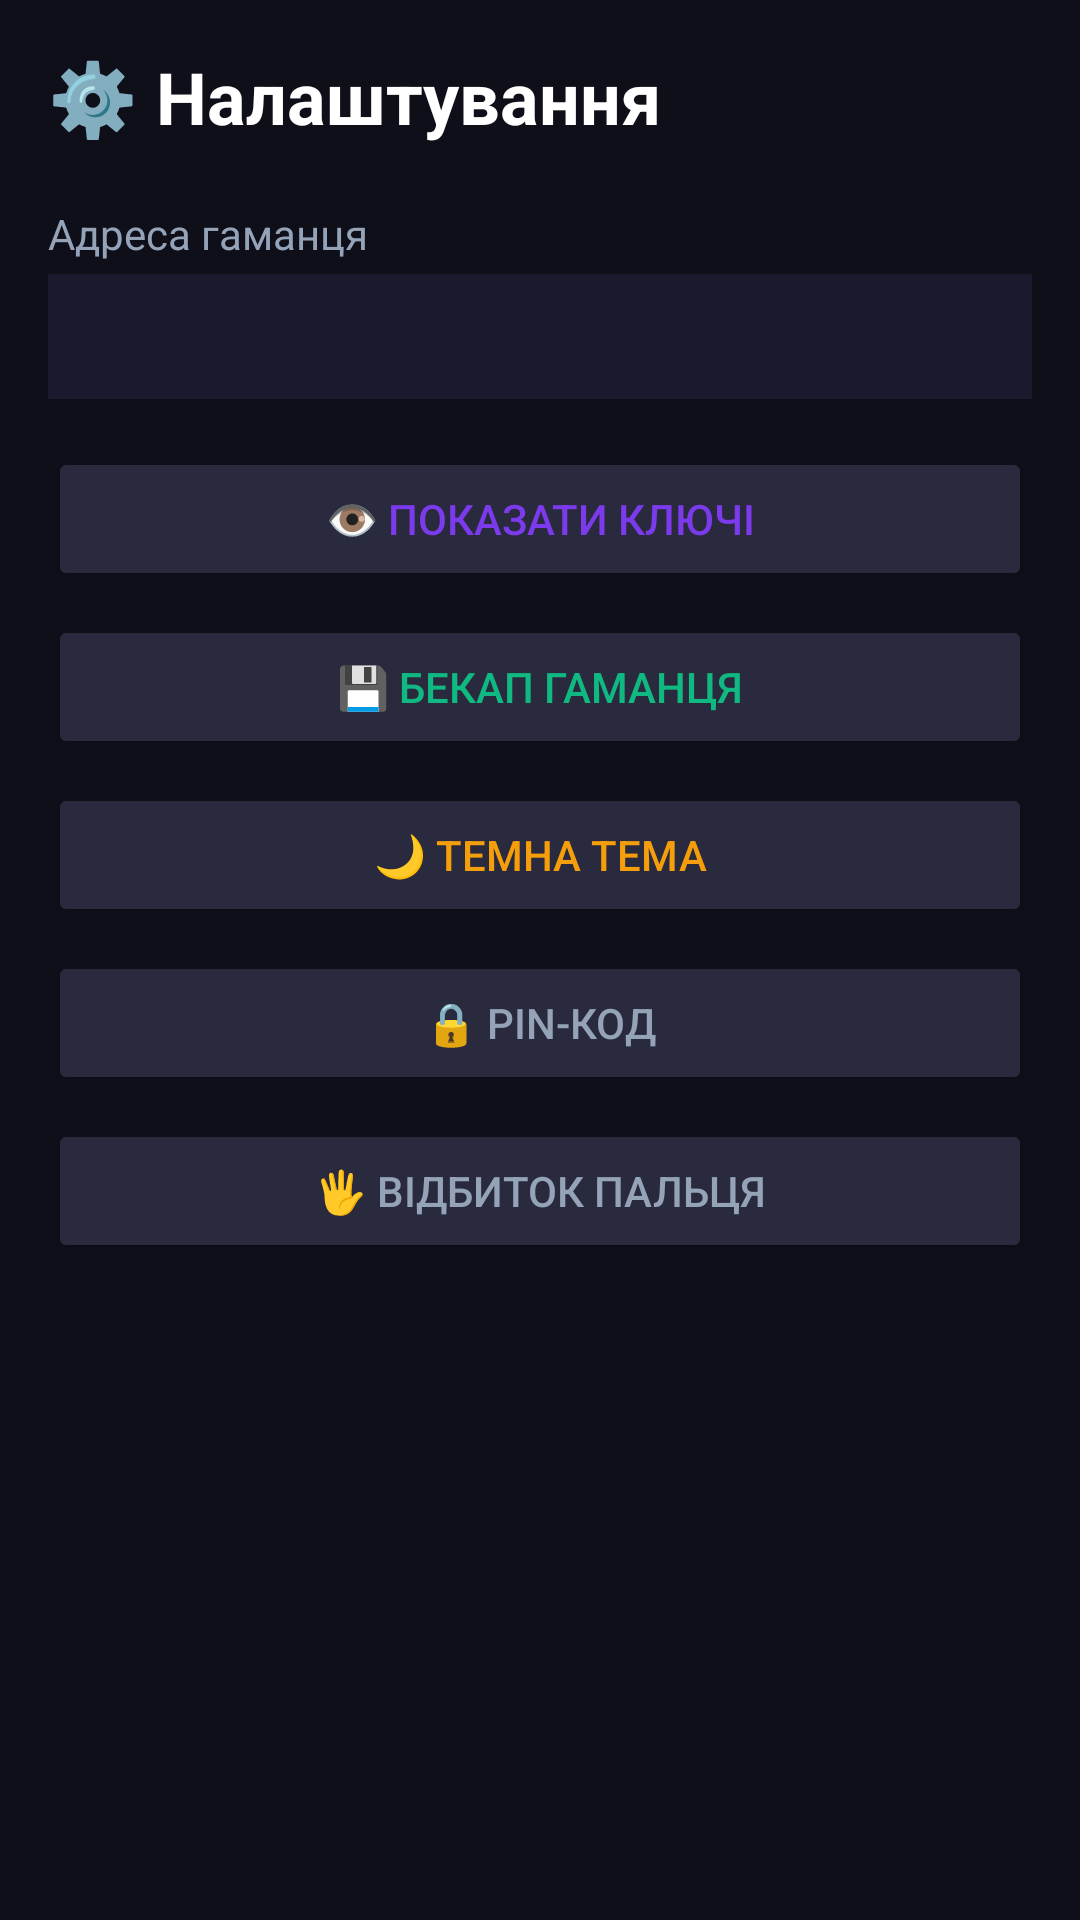

Android layout source for this screen:
<!-- AndroidManifest.xml: application theme Theme.AppCompat.Light.NoActionBar -->
<!-- res/layout/activity_settings.xml -->
<?xml version="1.0" encoding="utf-8"?>
<ScrollView xmlns:android="http://schemas.android.com/apk/res/android"
    xmlns:app="http://schemas.android.com/apk/res-auto"
    android:layout_width="match_parent"
    android:layout_height="match_parent"
    android:background="#0F0F1A"
    android:padding="16dp">

    <LinearLayout
        android:layout_width="match_parent"
        android:layout_height="wrap_content"
        android:orientation="vertical">

        <TextView
            android:layout_width="wrap_content"
            android:layout_height="wrap_content"
            android:text="⚙️ Налаштування"
            android:textSize="24sp"
            android:textStyle="bold"
            android:textColor="#FFFFFF"
            android:layout_marginBottom="20dp" />

        <TextView
            android:layout_width="wrap_content"
            android:layout_height="wrap_content"
            android:text="Адреса гаманця"
            android:textSize="14sp"
            android:textColor="#94A3B8"
            android:layout_marginBottom="4dp" />

        <TextView
            android:id="@+id/address_display"
            android:layout_width="match_parent"
            android:layout_height="wrap_content"
            android:text=""
            android:textSize="13sp"
            android:textColor="#7C3AED"
            android:fontFamily="monospace"
            android:padding="12dp"
            android:background="#1A1A2E"
            app:cornerRadius="8dp"
            android:layout_marginBottom="16dp" />

        <Button
            android:id="@+id/btn_show_keys"
            android:layout_width="match_parent"
            android:layout_height="48dp"
            android:text="👁️ Показати ключі"
            android:backgroundTint="#2A2A3E"
            android:textColor="#7C3AED"
            android:textSize="14sp"
            app:cornerRadius="10dp"
            android:layout_marginBottom="8dp" />

        <TextView
            android:id="@+id/private_key_display"
            android:layout_width="match_parent"
            android:layout_height="wrap_content"
            android:text=""
            android:textSize="11sp"
            android:textColor="#94A3B8"
            android:fontFamily="monospace"
            android:padding="12dp"
            android:background="#1A1A2E"
            app:cornerRadius="8dp"
            android:visibility="gone"
            android:layout_marginBottom="4dp" />

        <TextView
            android:id="@+id/seed_display"
            android:layout_width="match_parent"
            android:layout_height="wrap_content"
            android:text=""
            android:textSize="11sp"
            android:textColor="#94A3B8"
            android:fontFamily="monospace"
            android:padding="12dp"
            android:background="#1A1A2E"
            app:cornerRadius="8dp"
            android:visibility="gone"
            android:layout_marginBottom="16dp" />

        <Button
            android:id="@+id/btn_backup"
            android:layout_width="match_parent"
            android:layout_height="48dp"
            android:text="💾 Бекап гаманця"
            android:backgroundTint="#2A2A3E"
            android:textColor="#10B981"
            android:textSize="14sp"
            app:cornerRadius="10dp"
            android:layout_marginBottom="8dp" />

        <Button
            android:id="@+id/btn_theme"
            android:layout_width="match_parent"
            android:layout_height="48dp"
            android:text="🌙 Темна тема"
            android:backgroundTint="#2A2A3E"
            android:textColor="#F59E0B"
            android:textSize="14sp"
            app:cornerRadius="10dp"
            android:layout_marginBottom="8dp" />

        <Button
            android:id="@+id/btn_pin"
            android:layout_width="match_parent"
            android:layout_height="48dp"
            android:text="🔒 PIN-код"
            android:backgroundTint="#2A2A3E"
            android:textColor="#94A3B8"
            android:textSize="14sp"
            app:cornerRadius="10dp"
            android:layout_marginBottom="8dp" />

        <Button
            android:id="@+id/btn_fingerprint"
            android:layout_width="match_parent"
            android:layout_height="48dp"
            android:text="🖐️ Відбиток пальця"
            android:backgroundTint="#2A2A3E"
            android:textColor="#94A3B8"
            android:textSize="14sp"
            app:cornerRadius="10dp"
            android:layout_marginBottom="16dp" />
    </LinearLayout>
</ScrollView>
<!-- resources referenced by this layout -->
<resources>

</resources>
